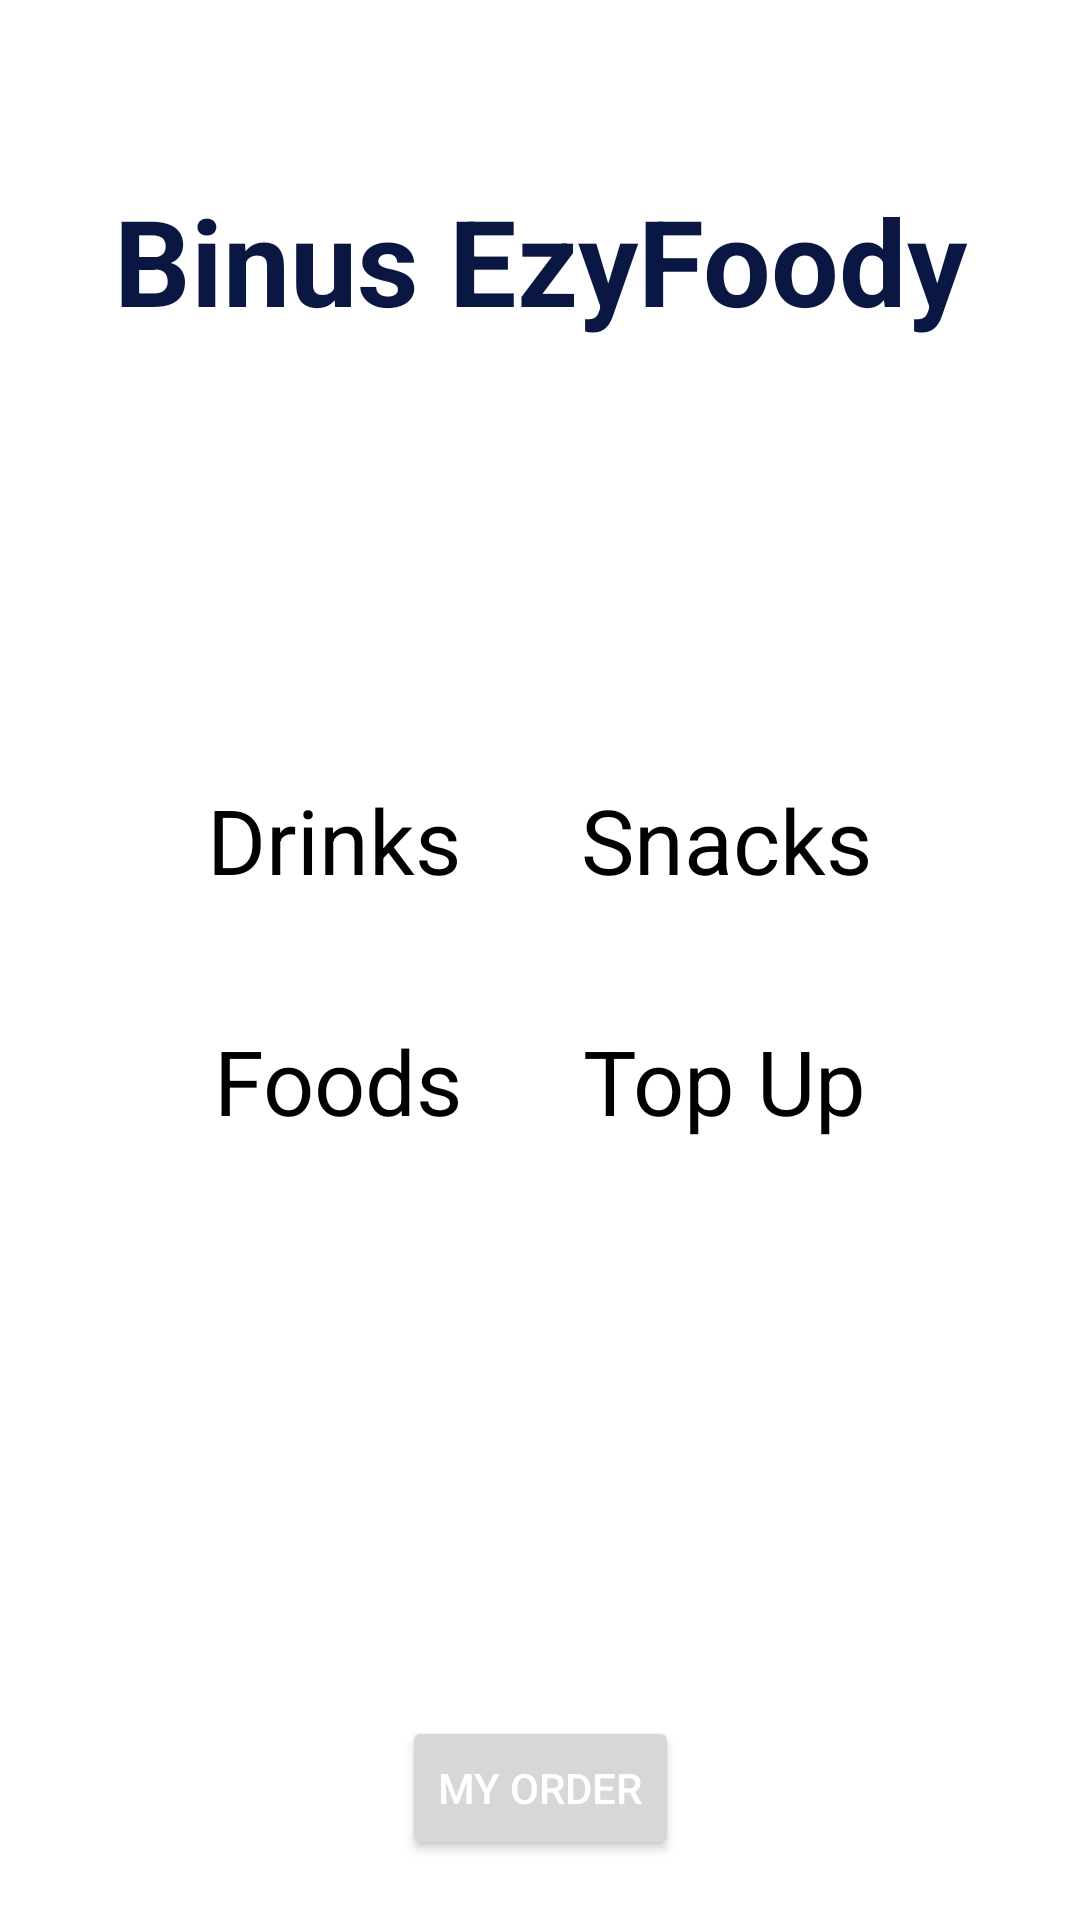

Layout XML and referenced resources for this Android screen:
<!-- AndroidManifest.xml: application theme Theme.UTS -->
<!-- res/layout/activity_main.xml -->
<?xml version="1.0" encoding="utf-8"?>
<androidx.constraintlayout.widget.ConstraintLayout xmlns:android="http://schemas.android.com/apk/res/android"
    xmlns:app="http://schemas.android.com/apk/res-auto"
    xmlns:tools="http://schemas.android.com/tools"
    android:layout_width="match_parent"
    android:layout_height="match_parent"
    tools:context=".MainActivity">

    <com.google.android.material.circularreveal.CircularRevealGridLayout
        android:layout_width="match_parent"
        android:layout_height="match_parent"
        android:layout_margin="20sp"
        android:columnCount="2"
        android:rowCount="2"
        tools:layout_editor_absoluteX="20dp"
        tools:layout_editor_absoluteY="20dp"
        android:foregroundGravity="">

        <TextView
            android:id="@+id/ezyfoody"
            android:layout_width="match_parent"
            android:layout_height="wrap_content"
            android:text="Binus EzyFoody"
            android:fontFamily="sans-serif"
            android:textColor="#0A1743"
            android:textStyle="bold"
            android:gravity="center_horizontal"
            android:textSize="40sp"
            android:layout_marginTop="40sp"/>

        <ImageView
            android:id="@+id/binus"
            android:layout_width="200sp"
            android:layout_height="100sp"
            android:layout_row="0"
            android:clickable="true"
            android:layout_column="0"
            android:layout_gravity="center"
            android:layout_marginBottom="330sp"
            android:src="@drawable/logo" />

        <LinearLayout
            android:layout_width="match_parent"
            android:layout_height="match_parent"
            android:orientation="vertical"
            android:layout_gravity="center_vertical"
            android:layout_row="0"
            android:layout_column="0"
            android:gravity="center">

            <LinearLayout
                android:layout_width="match_parent"
                android:layout_height="wrap_content"
                android:layout_gravity="center"
                android:gravity="center_horizontal">

                <TextView
                    android:id="@+id/drinks"
                    android:layout_width="wrap_content"
                    android:layout_height="wrap_content"
                    android:layout_margin="20sp"
                    android:text="Drinks"
                    android:fontFamily="sans-serif"
                    android:textColor="@color/black"
                    android:textSize="30sp" />

                <TextView
                    android:id="@+id/snacks"
                    android:clickable="true"
                    android:layout_width="wrap_content"
                    android:layout_height="wrap_content"
                    android:layout_margin="20sp"
                    android:text="Snacks"
                    android:fontFamily="sans-serif"
                    android:textColor="@color/black"
                    android:textSize="30sp" />

            </LinearLayout>

            <LinearLayout
                android:layout_width="match_parent"
                android:layout_height="wrap_content"
                android:layout_gravity="center"
                android:gravity="center_horizontal">

                <TextView
                    android:id="@+id/Foods"
                    android:layout_width="wrap_content"
                    android:layout_height="wrap_content"
                    android:layout_margin="20sp"
                    android:fontFamily="sans-serif"
                    android:text="Foods"
                    android:textColor="@color/black"
                    android:textSize="30sp" />

                <TextView
                    android:id="@+id/TopUp"
                    android:layout_width="wrap_content"
                    android:layout_height="wrap_content"
                    android:layout_margin="20sp"
                    android:fontFamily="sans-serif"
                    android:text="Top Up"
                    android:textColor="@color/black"
                    android:textSize="30sp" />

            </LinearLayout>

        </LinearLayout>
        <Button
            android:id="@+id/orderBtn"
            android:layout_width="wrap_content"
            android:layout_height="wrap_content"
            android:text="My Order"
            android:textColor="@color/white"
            android:layout_row="0"
            android:layout_column="0"
            android:layout_gravity="bottom|center"
            />

    </com.google.android.material.circularreveal.CircularRevealGridLayout>

</androidx.constraintlayout.widget.ConstraintLayout>
<!-- resources referenced by this layout -->
<resources>
  <style name="Theme.UTS" parent="Theme.MaterialComponents.DayNight.DarkActionBar">
          
          <item name="colorPrimary">@color/black</item>
          <item name="colorPrimaryVariant">@color/black</item>
          <item name="colorOnPrimary">@color/black</item>
          
          <item name="colorSecondary">@color/teal_200</item>
          <item name="colorSecondaryVariant">@color/teal_700</item>
          <item name="colorOnSecondary">@color/black</item>
          
          <item name="android:statusBarColor" tools:targetApi="l">?attr/colorPrimaryVariant</item>
          
      </style>
  <!-- not gathered from this repository: default colours our renderer supplied (Android Studio template values) -->
  <color name="teal_200">#FF03DAC5</color>
  <color name="teal_700">#FF018786</color>
  <color name="black">#FF000000</color>
  <color name="white">#FFFFFFFF</color>
</resources>
